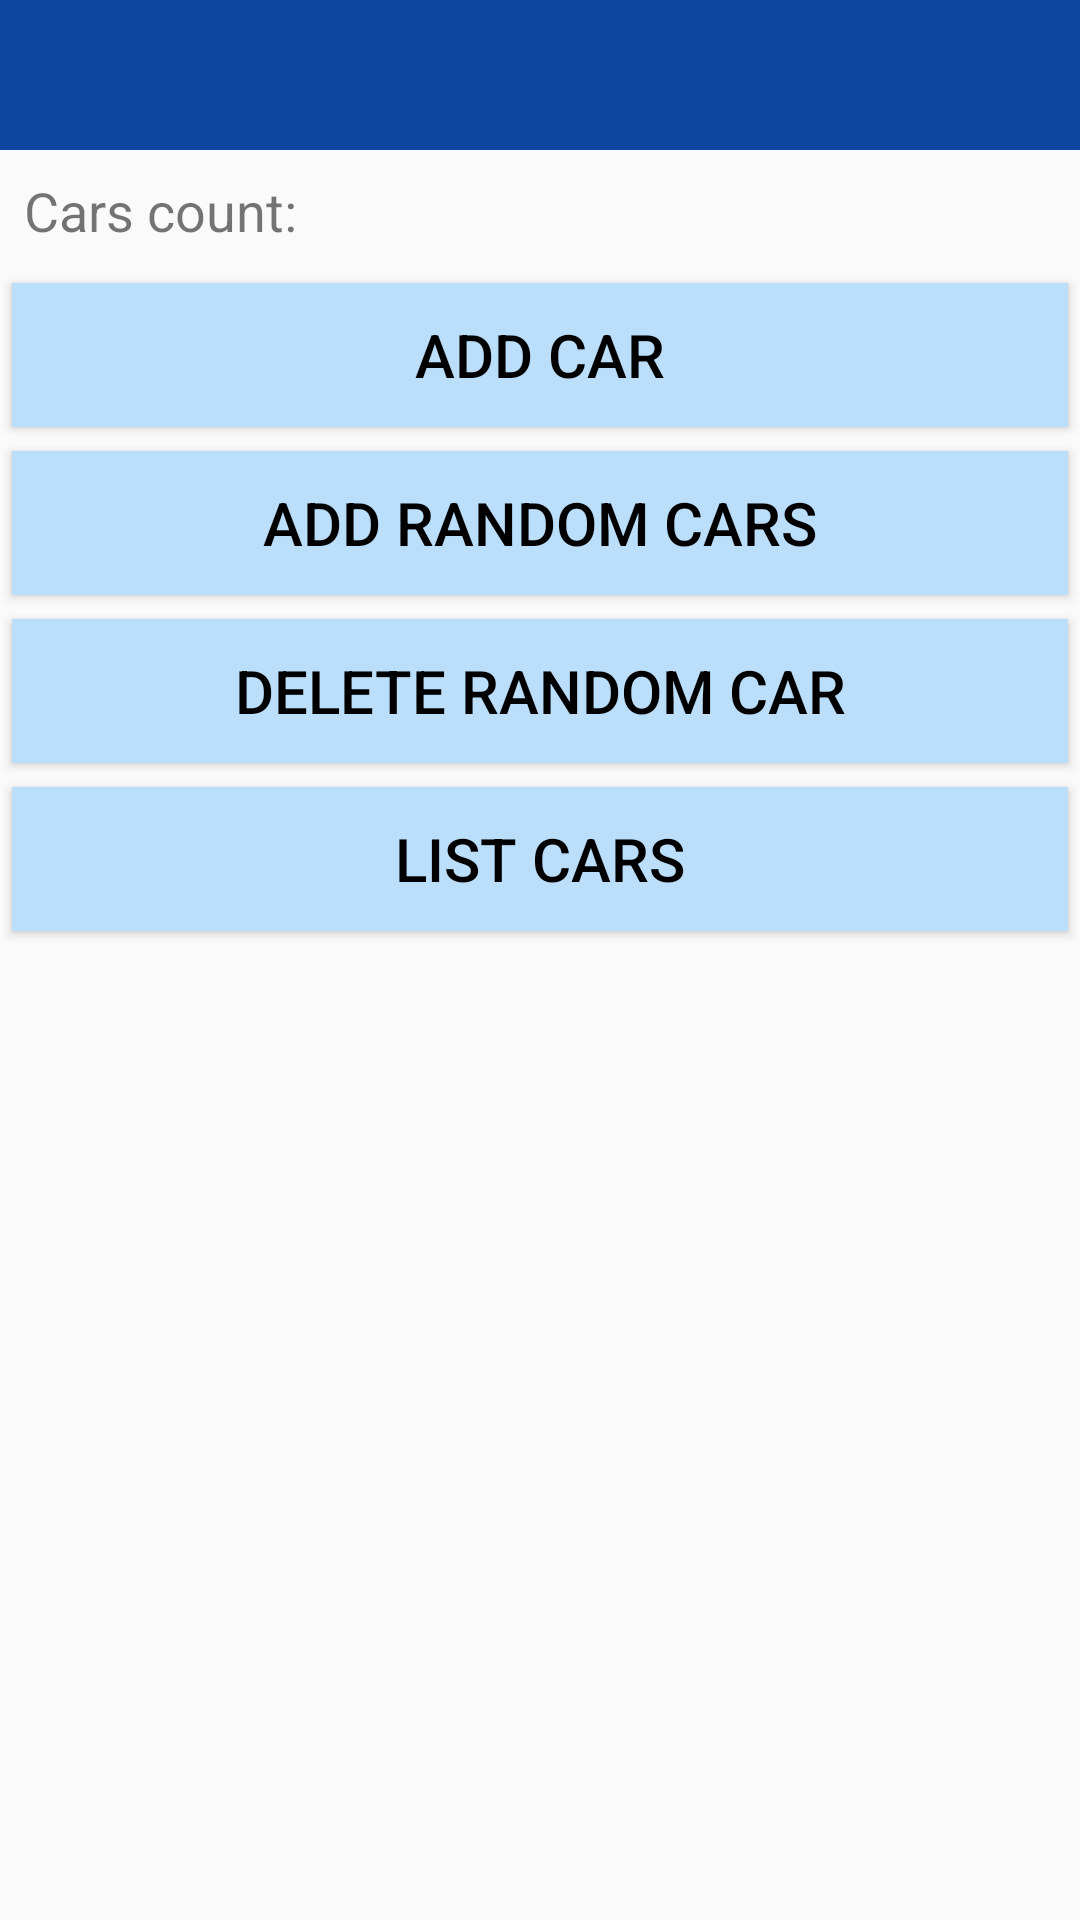

Here is an Android app screen rendered from its layout file. Give the layout XML and the strings, colors and styles it references.
<!-- AndroidManifest.xml: application theme AppTheme -->
<!-- res/layout/content_add_car.xml -->
<?xml version="1.0" encoding="utf-8"?>
<RelativeLayout xmlns:android="http://schemas.android.com/apk/res/android"
    xmlns:tools="http://schemas.android.com/tools"
    tools:context="com.edynamix.learning.android.carsapp.activities.AddCarActivity"
    style="@style/ParentLayout">

    <include layout="@layout/layout_toolbar"/>

    <TextView
        android:id="@+id/textViewAddCarCarsCount"
        android:layout_below="@id/appToolbar"
        android:layout_margin="@dimen/normal_margin"
        android:text="@string/cars_count"
        android:textSize="@dimen/medium_text_size"
        style="@style/FullWidth"/>

    <LinearLayout
        android:id="@+id/linearLayoutAddCarButtons"
        android:layout_below="@id/textViewAddCarCarsCount"
        android:orientation="vertical"
        style="@style/FullWidth">

        <Button
            android:id="@+id/buttonAddCarAddCarFromInput"
            android:text="@string/add_car_button_name"
            style="@style/FullWidth.Button" />

        <Button
            android:id="@+id/buttonAddCarAddRandomCars"
            android:text="@string/add_random_cars_button_name"
            style="@style/FullWidth.Button" />

        <Button
            android:id="@+id/buttonAddCarDeleteRandomCar"
            android:text="@string/delete_random_car_button_name"
            style="@style/FullWidth.Button" />

        <Button
            android:id="@+id/buttonAddCarGoToLinearLayout"
            android:text="@string/list_cars"
            style="@style/FullWidth.Button" />

    </LinearLayout>

    <ScrollView
        android:id="@+id/scrollViewAddCarListInputFiledsForCar"
        android:layout_below="@id/linearLayoutAddCarButtons"
        android:visibility="gone"
        android:fillViewport="false"
        style="@style/FullWidth">

        <LinearLayout
            android:orientation="vertical"
            style="@style/FullWidth">

            <TextView
                android:id="@+id/textViewAddCarBrand"
                android:text="@string/brand_label"
                style="@style/AddCarLabel"/>

            <EditText
                android:id="@+id/editTextAddCarBrand"
                android:hint="@string/brand_label"
                style="@style/AddCarLabel.AddCarEditText" />

            <TextView
                android:id="@+id/textViewAddCarModel"
                android:text="@string/model_label"
                style="@style/AddCarLabel"/>

            <EditText
                android:id="@+id/editTextAddCarModel"
                android:hint="@string/model_label"
                style="@style/AddCarLabel.AddCarEditText" />

            <TextView
                android:id="@+id/textViewAddCarColour"
                android:text="@string/colour_label"
                style="@style/AddCarLabel"/>

            <EditText
                android:id="@+id/editTextAddCarColour"
                android:hint="@string/colour_label"
                style="@style/AddCarLabel.AddCarEditText" />

            <TextView
                android:id="@+id/textViewAddCarDoorsCount"
                android:text="@string/doors_count_label"
                style="@style/AddCarLabel"/>

            <EditText
                android:id="@+id/editTextAddCarDoorsCount"
                android:hint="@string/doors_count_label"
                android:inputType="number"
                style="@style/AddCarLabel.AddCarEditText"/>

            <TextView
                android:id="@+id/textViewAddCarDateOfManufacture"
                android:text="@string/date_of_manufacture_label"
                style="@style/AddCarLabel"/>

            <TextView
                android:id="@+id/textViewAddCarShowSelectedYearOfManufacture"
                style="@style/AddCarLabel" />

            <Button
                android:id="@+id/buttonAddCarSelectYearOfManufacture"
                android:layout_width="wrap_content"
                android:layout_height="wrap_content"
                android:layout_margin="@dimen/normal_margin"
                android:padding="8dp"
                android:text="@string/pick_year"
                android:background="@color/colorLightGrey"/>

            <Button
                android:id="@+id/buttonAddCarCreateNewCar"
                android:text="@string/create_new_car"
                style="@style/FullWidth.Button"/>

        </LinearLayout>

    </ScrollView>

</RelativeLayout>
<!-- res/layout/layout_toolbar.xml (included above) -->
<?xml version="1.0" encoding="utf-8"?>
<RelativeLayout xmlns:android="http://schemas.android.com/apk/res/android"
    android:id="@+id/appToolbar"
    android:layout_width="match_parent"
    android:layout_height="@dimen/toolbar_height"
    android:background="@color/colorDarkBlue">

    <Button
        android:id="@+id/buttonBack"
        style="@style/ToolbarBackButton"/>

    <TextView
        android:id="@+id/textViewLoggedInEmail"
        style="@style/ToolbarEmailTextView" />

</RelativeLayout>
<!-- resources referenced by this layout -->
<resources>
  <color name="colorDarkBlue">#0d47a1</color>
  <dimen name="medium_text_size">18dp</dimen>
  <dimen name="normal_margin">8dp</dimen>
  <dimen name="toolbar_height">50dp</dimen>
  <string name="add_car_button_name">Add Car</string>
  <string name="add_random_cars_button_name">Add Random Cars</string>
  <string name="brand_label">Brand</string>
  <string name="cars_count">Cars count:</string>
  <string name="colour_label">Colour</string>
  <string name="create_new_car">Create New Car</string>
  <string name="date_of_manufacture_label">Date of Manufacture</string>
  <string name="delete_random_car_button_name">Delete Random Car</string>
  <string name="doors_count_label">Doors Count</string>
  <string name="list_cars">List Cars</string>
  <string name="model_label">Model</string>
  <string name="pick_year">Pick Year</string>
  <style name="AddCarLabel">
          <item name="android:layout_height">wrap_content</item>
          <item name="android:layout_width">wrap_content</item>
          <item name="android:layout_margin">@dimen/normal_margin</item>
          <item name="android:textSize">@dimen/normal_text_size</item>
          <item name="android:textColor">@color/colorBlack</item>
      </style>
  <style name="AddCarLabel.AddCarEditText">
          <item name="android:layout_width">match_parent</item>
          <item name="android:textColorHint">@color/colorGrey</item>
      </style>
  <style name="FullWidth">
          <item name="android:layout_width">match_parent</item>
          <item name="android:layout_height">wrap_content</item>
      </style>
  <style name="FullWidth.Button">
          <item name="android:layout_margin">@dimen/half_normal_margin</item>
          <item name="android:background">@color/colorLightBlue</item>
          <item name="android:textColor">@color/colorBlack</item>
          <item name="android:textSize">@dimen/normal_text_size</item>
      </style>
  <style name="ParentLayout">
          <item name="android:layout_width">match_parent</item>
          <item name="android:layout_height">match_parent</item>
      </style>
  <style name="ToolbarBackButton">
          <item name="android:background">@drawable/icon_back_white</item>
          <item name="android:layout_width">40dp</item>
          <item name="android:layout_height">40dp</item>
          <item name="android:layout_margin">5dp</item>
      </style>
  <style name="ToolbarEmailTextView">
          <item name="android:layout_width">wrap_content</item>
          <item name="android:layout_height">wrap_content</item>
          <item name="android:layout_gravity">right</item>
          <item name="android:layout_marginTop">10dp</item>
          <item name="android:layout_marginRight">5dp</item>
          <item name="android:layout_marginLeft">50dp</item>
          <item name="android:ellipsize">end</item>
          <item name="android:singleLine">true</item>
          <item name="android:textColor">@color/colorWhite</item>
          <item name="android:textSize">@dimen/normal_text_size</item>
      </style>
  <style name="AppTheme" parent="Theme.AppCompat.Light.DarkActionBar">
          
          <item name="colorPrimary">@color/colorTeal</item>
          <item name="colorAccent">@color/colorWhite</item>
      </style>
  <dimen name="normal_text_size">20dp</dimen>
  <color name="colorBlack">#000000</color>
  <color name="colorGrey">#eceff1</color>
  <dimen name="half_normal_margin">4dp</dimen>
  <color name="colorLightBlue">#bbdefb</color>
  <color name="colorWhite">#ffffff</color>
  <color name="colorTeal">#64ffda</color>
</resources>
